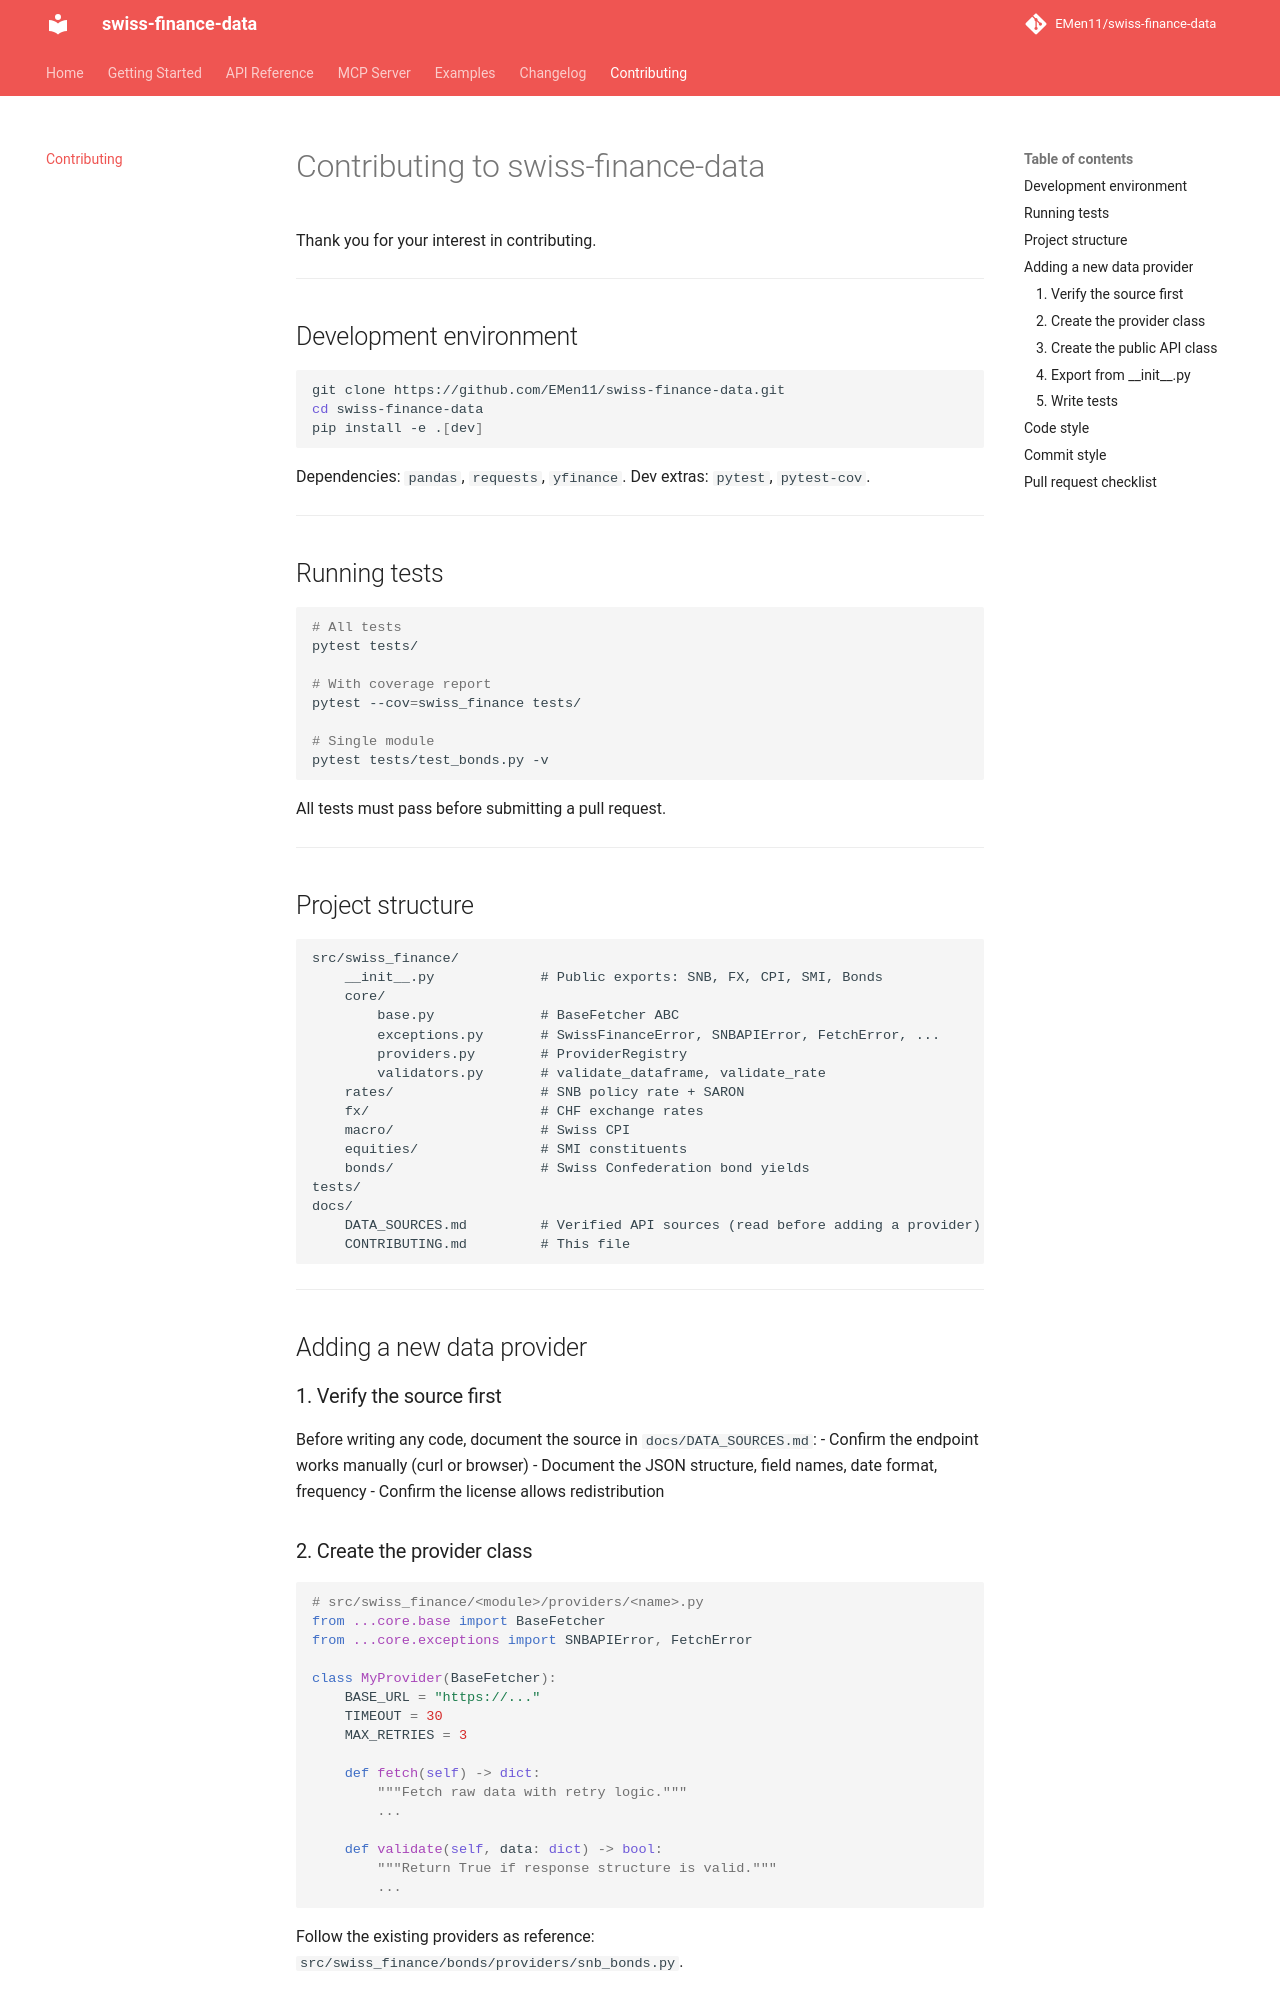

repository: EMen11/swiss-finance-data · page: contributing/index.html · generator: mkdocs

# Contributing to swiss-finance-data

Thank you for your interest in contributing.

---

## Development environment

```bash
git clone https://github.com/EMen11/swiss-finance-data.git
cd swiss-finance-data
pip install -e .[dev]
```

Dependencies: `pandas`, `requests`, `yfinance`. Dev extras: `pytest`, `pytest-cov`.

---

## Running tests

```bash
# All tests
pytest tests/

# With coverage report
pytest --cov=swiss_finance tests/

# Single module
pytest tests/test_bonds.py -v
```

All tests must pass before submitting a pull request.

---

## Project structure

```
src/swiss_finance/
    __init__.py             # Public exports: SNB, FX, CPI, SMI, Bonds
    core/
        base.py             # BaseFetcher ABC
        exceptions.py       # SwissFinanceError, SNBAPIError, FetchError, ...
        providers.py        # ProviderRegistry
        validators.py       # validate_dataframe, validate_rate
    rates/                  # SNB policy rate + SARON
    fx/                     # CHF exchange rates
    macro/                  # Swiss CPI
    equities/               # SMI constituents
    bonds/                  # Swiss Confederation bond yields
tests/
docs/
    DATA_SOURCES.md         # Verified API sources (read before adding a provider)
    CONTRIBUTING.md         # This file
```

---

## Adding a new data provider

### 1. Verify the source first

Before writing any code, document the source in `docs/DATA_SOURCES.md`:
- Confirm the endpoint works manually (curl or browser)
- Document the JSON structure, field names, date format, frequency
- Confirm the license allows redistribution

### 2. Create the provider class

```python
# src/swiss_finance/<module>/providers/<name>.py
from ...core.base import BaseFetcher
from ...core.exceptions import SNBAPIError, FetchError

class MyProvider(BaseFetcher):
    BASE_URL = "https://..."
    TIMEOUT = 30
    MAX_RETRIES = 3

    def fetch(self) -> dict:
        """Fetch raw data with retry logic."""
        ...

    def validate(self, data: dict) -> bool:
        """Return True if response structure is valid."""
        ...
```

Follow the existing providers as reference: `src/swiss_finance/bonds/providers/snb_bonds.py`.
